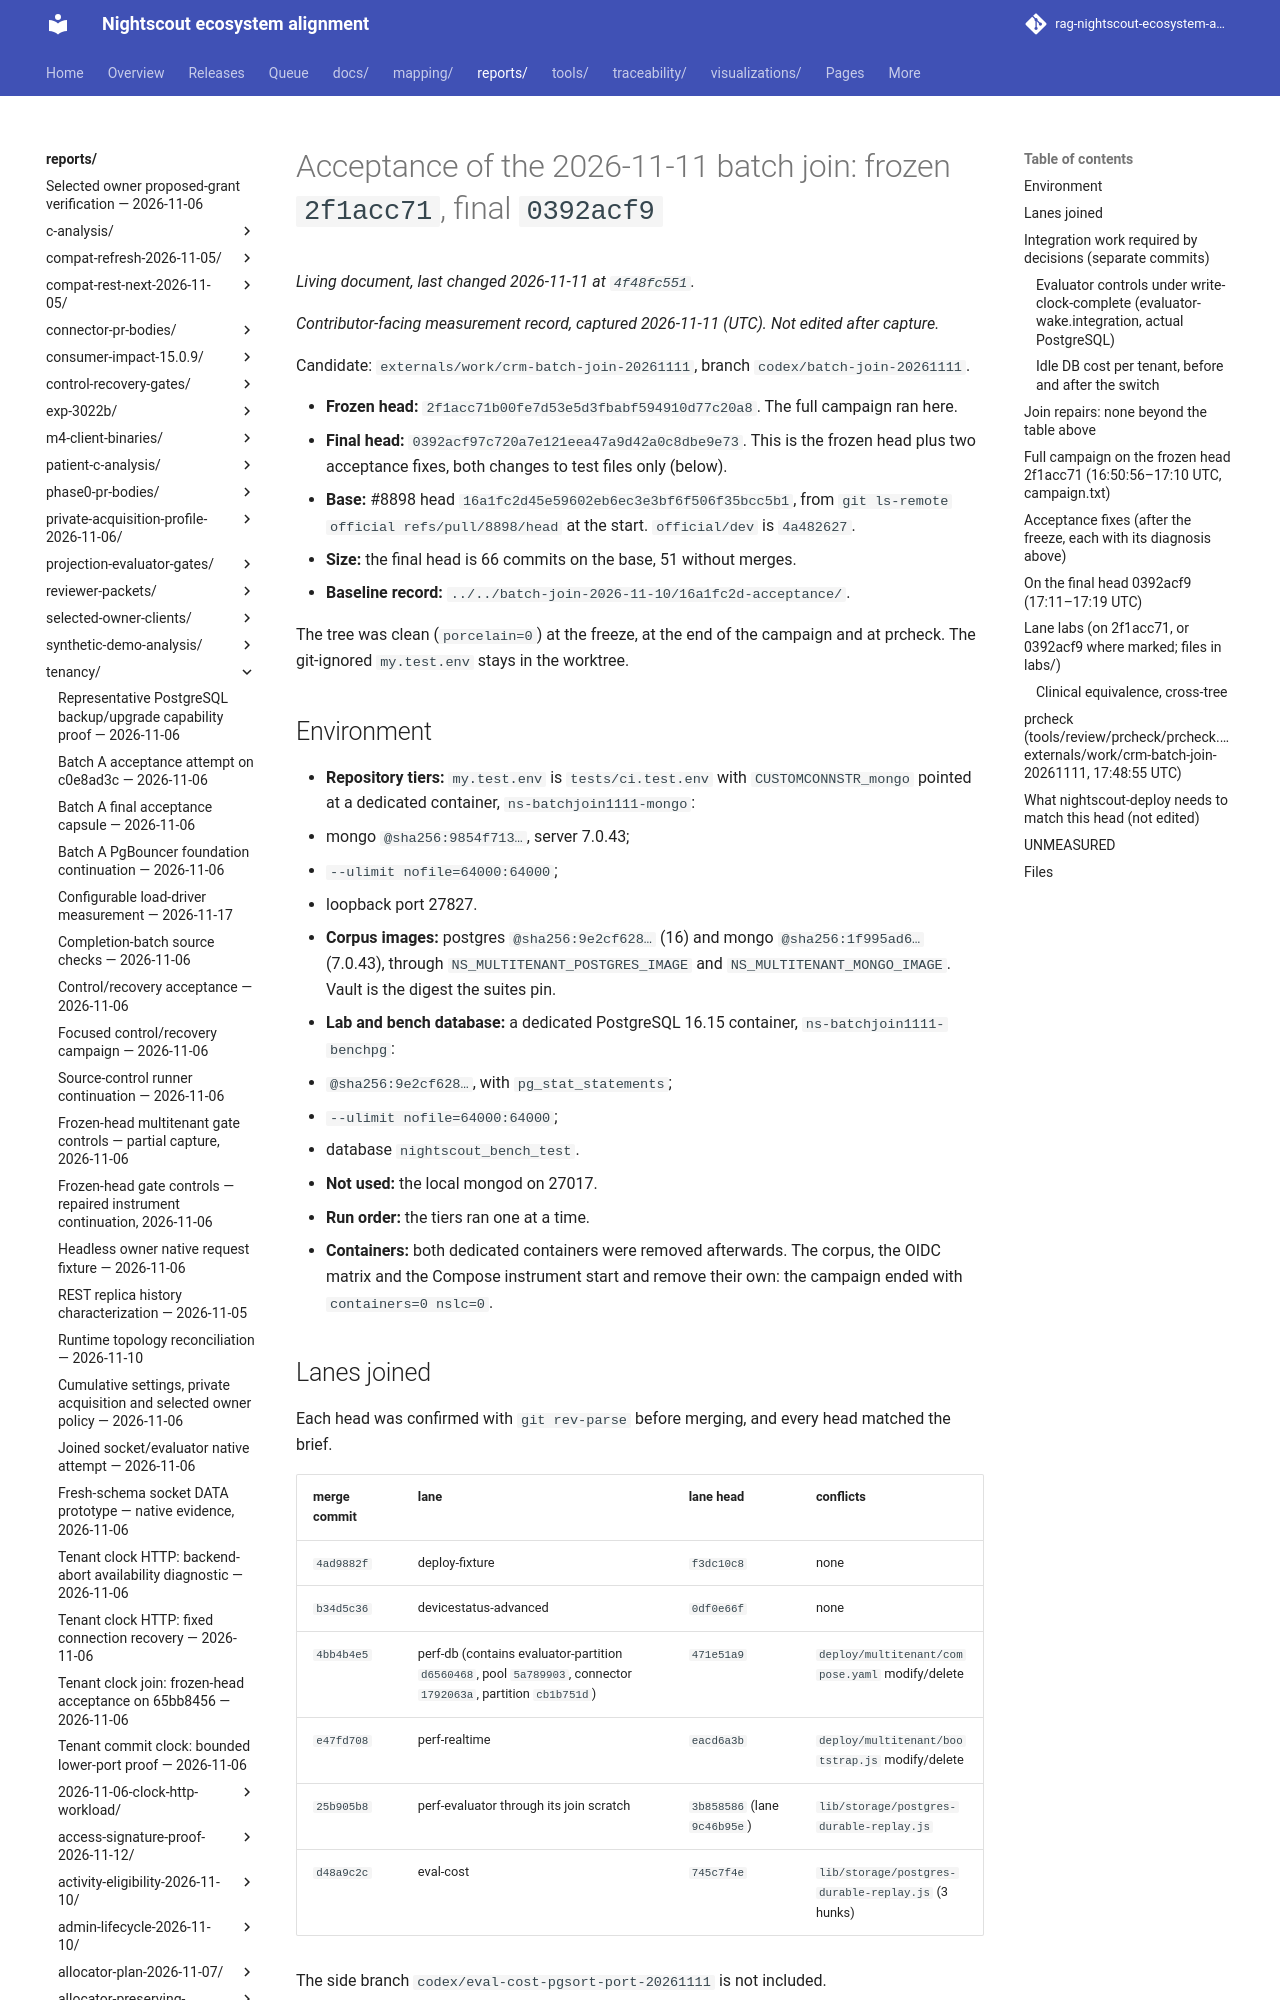

repository: bewest/rag-nightscout-ecosystem-alignment · page: reports/tenancy/batch-join-2026-11-11/0392acf9-acceptance/index.html · generator: mkdocs

# Acceptance of the 2026-11-11 batch join: frozen `2f1acc71`, final `0392acf9`

*Contributor-facing measurement record, captured 2026-11-11 (UTC). Not edited after capture.*

Candidate: `externals/work/crm-batch-join-20261111`, branch `codex/batch-join-20261111`.

- **Frozen head:** `2f1acc71b00fe7d53e5d3fbabf594910d77c20a8`. The full campaign ran here.
- **Final head:** `0392acf97c720a7e121eea47a9d42a0c8dbe9e73`. This is the frozen head plus two acceptance fixes,
  both changes to test files only (below).
- **Base:** #8898 head `16a1fc2d45e59602eb6ec3e3bf6f506f35bcc5b1`, from `git ls-remote official refs/pull/8898/head`
  at the start. `official/dev` is `4a482627`.
- **Size:** the final head is 66 commits on the base, 51 without merges.
- **Baseline record:** `../../batch-join-2026-11-10/16a1fc2d-acceptance/`.

The tree was clean (`porcelain=0`) at the freeze, at the end of the campaign and at prcheck. The git-ignored
`my.test.env` stays in the worktree.

## Environment

- **Repository tiers:** `my.test.env` is `tests/ci.test.env` with `CUSTOMCONNSTR_mongo` pointed at a dedicated
  container, `ns-batchjoin1111-mongo`:
  - mongo `@sha256:9854f713…`, server 7.0.43;
  - `--ulimit nofile=64000:64000`;
  - loopback port 27827.
- **Corpus images:** postgres `@sha256:9e2cf628…` (16) and mongo `@sha256:1f995ad6…` (7.0.43), through
  `NS_MULTITENANT_POSTGRES_IMAGE` and `NS_MULTITENANT_MONGO_IMAGE`. Vault is the digest the suites pin.
- **Lab and bench database:** a dedicated PostgreSQL 16.15 container, `ns-batchjoin1111-benchpg`:
  - `@sha256:9e2cf628…`, with `pg_stat_statements`;
  - `--ulimit nofile=64000:64000`;
  - database `nightscout_bench_test`.
- **Not used:** the local mongod on 27017.
- **Run order:** the tiers ran one at a time.
- **Containers:** both dedicated containers were removed afterwards. The corpus, the OIDC matrix and the
  Compose instrument start and remove their own: the campaign ended with `containers=0 nslc=0`.
